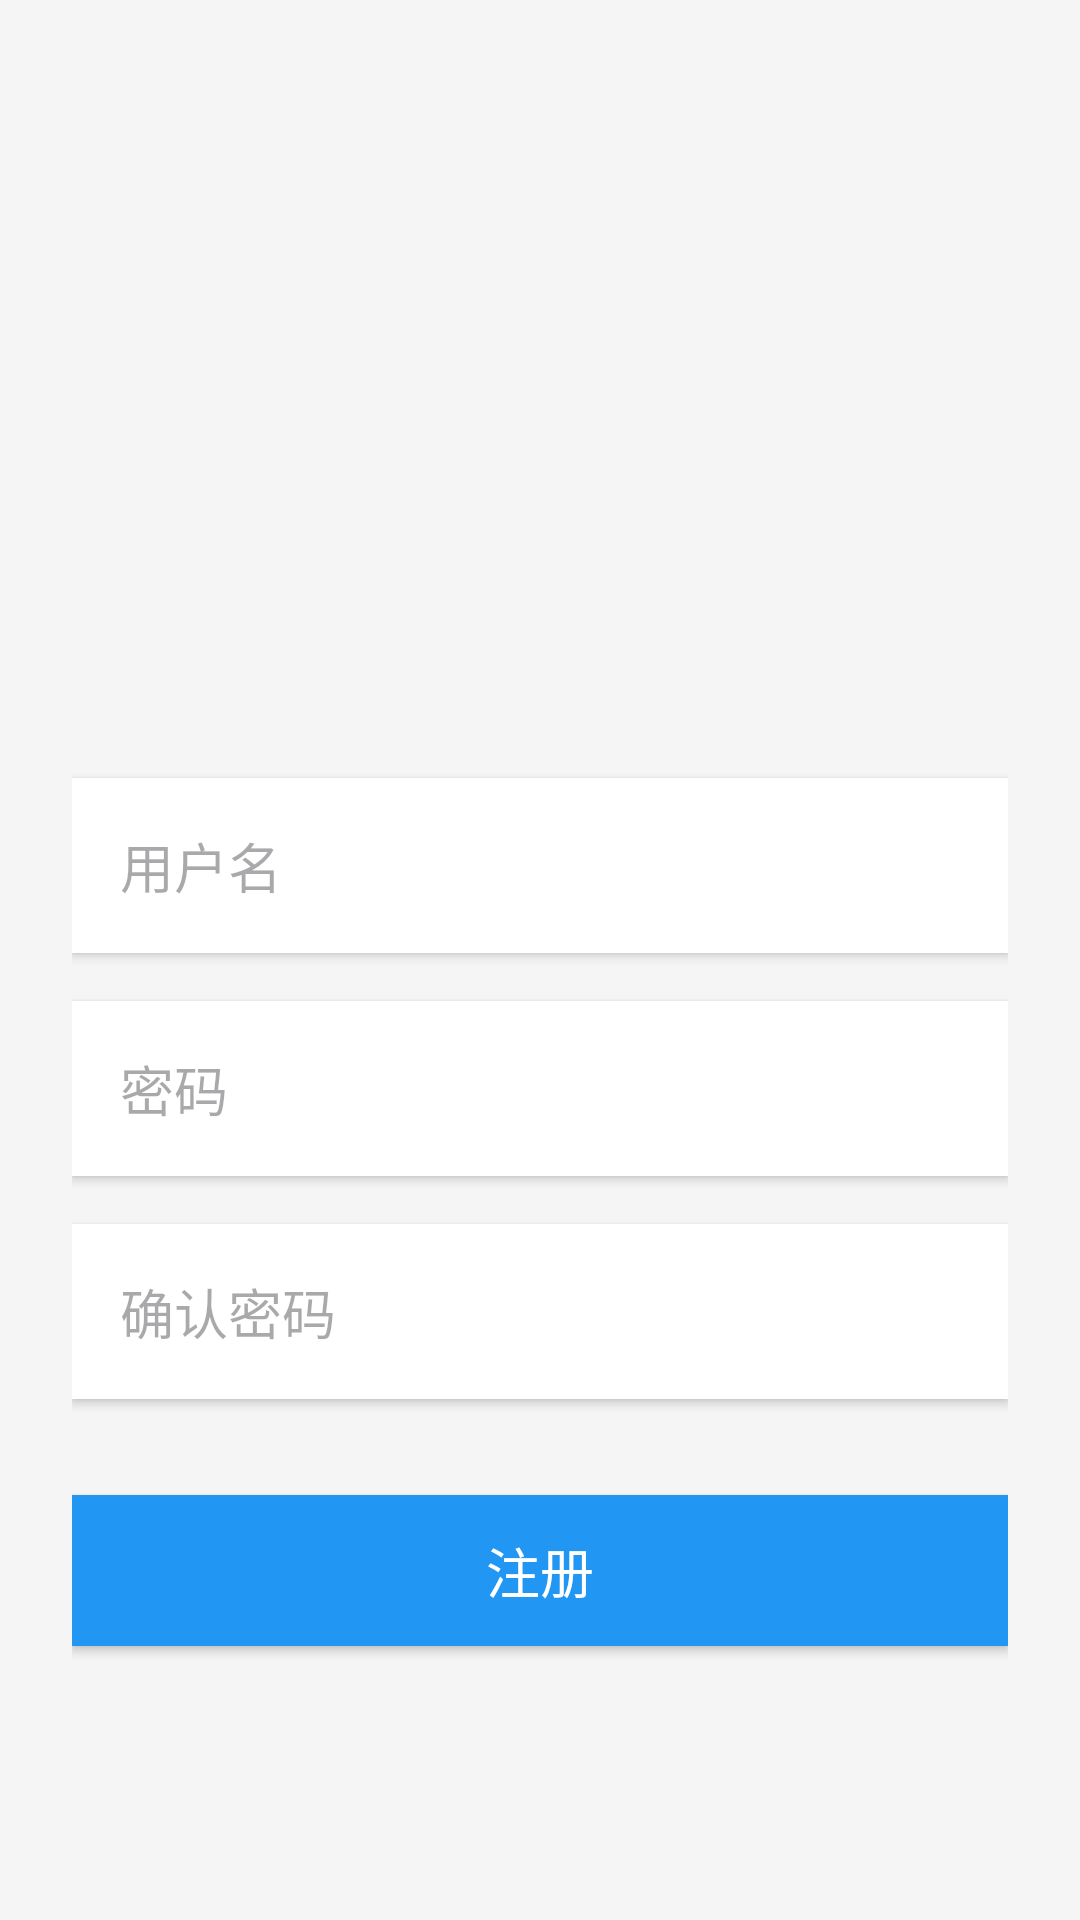

The Android layout XML behind this screen, and the referenced resources:
<!-- AndroidManifest.xml: application theme Theme.Study_Gushici -->
<!-- res/layout/activity_register.xml -->
<?xml version="1.0" encoding="utf-8"?>
<LinearLayout xmlns:android="http://schemas.android.com/apk/res/android"
    android:layout_width="match_parent"
    android:layout_height="match_parent"
    android:orientation="vertical"
    android:padding="24dp"
    android:gravity="center"
    android:background="@color/colorBackground">

    <ImageView
        android:layout_width="120dp"
        android:layout_height="120dp"
        android:layout_marginBottom="48dp"
        android:src="@drawable/ic_launcher_foreground"
        android:layout_gravity="center_horizontal"/>

    <EditText
        android:id="@+id/etUsername"
        android:layout_width="match_parent"
        android:layout_height="wrap_content"
        android:layout_marginBottom="16dp"
        android:padding="16dp"
        android:hint="@string/username"
        android:background="@android:color/white"
        android:elevation="2dp"
        android:inputType="textPersonName"/>

    <EditText
        android:id="@+id/etPassword"
        android:layout_width="match_parent"
        android:layout_height="wrap_content"
        android:layout_marginBottom="16dp"
        android:padding="16dp"
        android:hint="@string/password"
        android:inputType="textPassword"
        android:background="@android:color/white"
        android:elevation="2dp"/>

    <EditText
        android:id="@+id/etConfirmPassword"
        android:layout_width="match_parent"
        android:layout_height="wrap_content"
        android:layout_marginBottom="32dp"
        android:padding="16dp"
        android:hint="@string/confirm_password"
        android:inputType="textPassword"
        android:background="@android:color/white"
        android:elevation="2dp"/>

    <Button
        android:id="@+id/btnRegister"
        android:layout_width="match_parent"
        android:layout_height="wrap_content"
        android:text="@string/register"
        android:textSize="18sp"
        android:padding="12dp"
        android:background="@color/colorPrimary"
        android:textColor="@android:color/white"/>
</LinearLayout>
<!-- resources referenced by this layout -->
<resources>
  <color name="colorBackground">#F5F5F5</color>
  <color name="colorPrimary">#2196F3</color>
  <string name="confirm_password">确认密码</string>
  <string name="password">密码</string>
  <string name="register">注册</string>
  <string name="username">用户名</string>
  <style name="Theme.Study_Gushici" parent="Base.Theme.Study_Gushici" />
  <style name="Base.Theme.Study_Gushici" parent="Theme.Material3.DayNight.NoActionBar">
          
          
      </style>
</resources>
